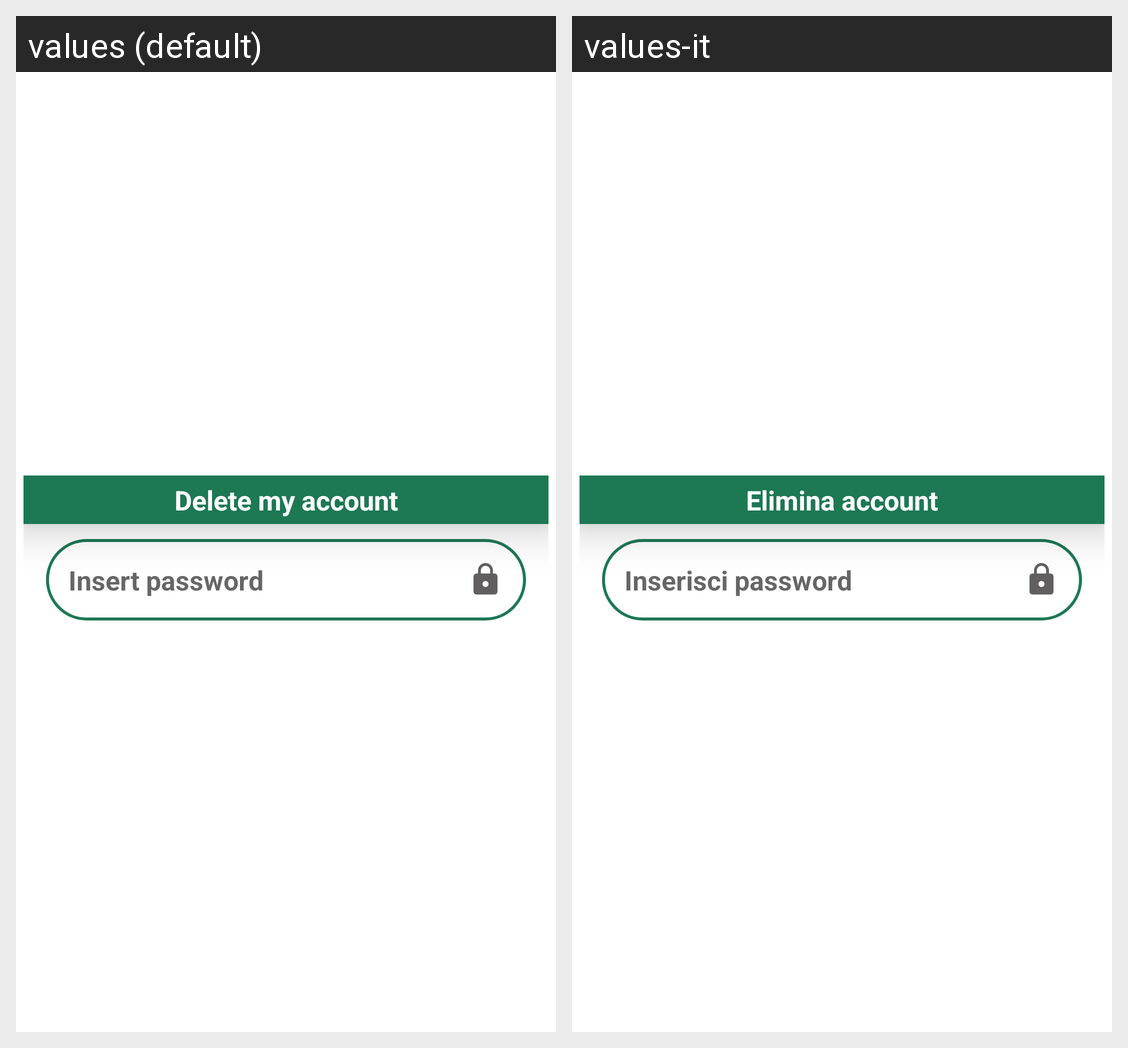

The same Android screen rendered under two of its app's locales, left to right. List the strings drawn on it with the default value and each locale's translation.
Android screen res/layout/delete_login.xml rendered under 2 locales, left to right: values (default), values-it. Device: Nexus 5 (rendered at 1080×1920; each locale shown at half size, 540×960, under a caption strip naming it); theme Theme.MyApplication.
Strings drawn on this screen, with the default value and each locale's value (text and hints the layout hard-codes, and strings that could not be matched under every locale, appear in the picture but are not listed):

deleteProfileTitle
  values: Delete my account
  values-it: Elimina account

insertPass
  values: Insert password
  values-it: Inserisci password
